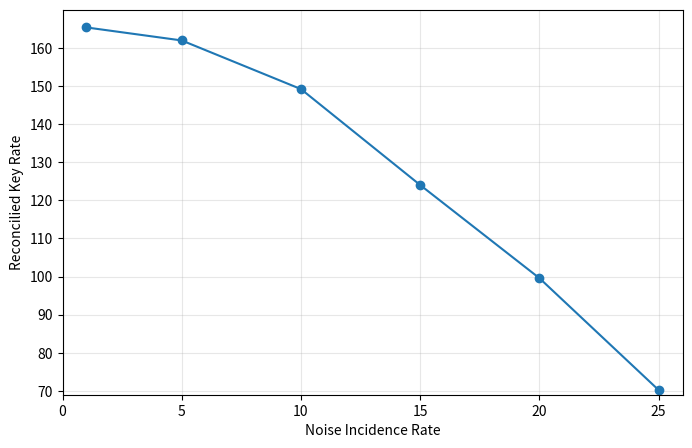

Python code for this plot:
import numpy as np
import matplotlib.pyplot as plt

qbit = np.array([1, 5, 10, 15, 20, 25])
Runtime = np.array([165.3557719979093, 161.9371129189411, 149.17373979531592, 124.00209025385817,
                    99.57256148432295, 70.21376954982021])

plt.figure(figsize=(8, 5))

plt.plot(qbit, Runtime, ls='-', marker='o')

plt.xlim(0, 26)
plt.ylim(69, 170)

plt.yticks(np.arange(70, 170, 10))
plt.xticks(np.arange(0, 26, 5))

plt.xlabel(r'Noise Incidence Rate')
plt.ylabel(r'Reconcilied Key Rate')
plt.grid(alpha=0.3)

plt.savefig('noise_vs_reconcilied_keyrate.png', format='png', bbox_inches="tight", dpi=300)

plt.show()